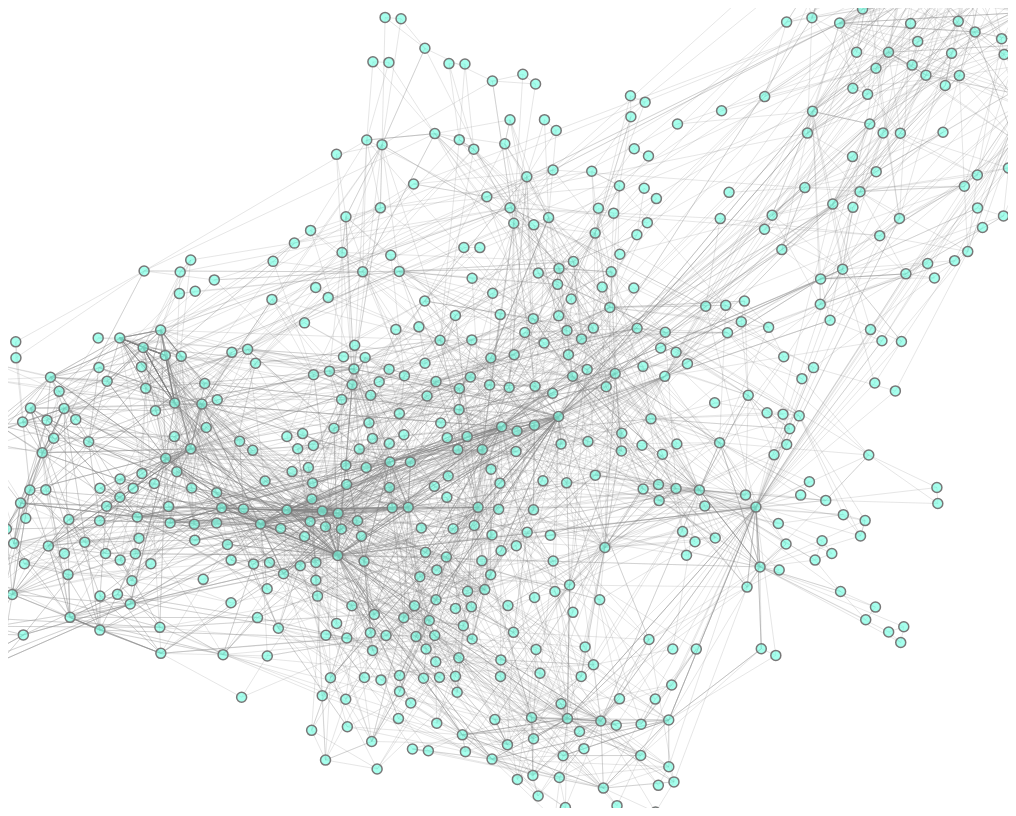
D3 v4 page, settled after 480 driven frames (8 s of simulated time); the page loaded 1 data file(s).


// ── js/country.js
function updateByCountry() {
  d3.select("svg").remove();


  d3.select('#NetByName')
    .append('svg')
    .attr("height", "1000")
    .attr("width", "1300");

  var value2 = document.getElementById("selector2").value;

  console.log("VALUE 2", value2);

  var svg = d3.select("svg"),
    width = +svg.attr("width"),
    height = +svg.attr("height");

  var color = d3.scaleOrdinal(d3.schemeCategory20);

  var simulation = d3.forceSimulation()
    .force("link", d3.forceLink().distance(10).id(function(d) {
      return d.id;
    }))
    .force("charge", d3.forceManyBody().strength(-20))
    .force('collision', d3.forceCollide().radius(25))
    .force("center", d3.forceCenter(width / 2, height / 2));

  var arraylinks = [];
  var arraynodes = [];
  var filterNodes;

  d3.json("data/graph.json", function(error, graph) {
    if (error) throw error;

    filterByCountry();

    function filterByCountry() {

      filterNodes = graph.nodes.filter(d => d.country === value2 );
      // filterNodes = graph.nodes;
    };

    console.log("COUNTRY RIDERS: ", filterNodes);

var filterLinks;

    filterNodes.forEach(function(d) {

      var name = d.id;

      filterLinks = graph.links.filter(d => d.source === name || d.target === name);

      filterLinks.forEach(function(d) {
        arraylinks.push(d);
      });

    });

    console.log("FILERTLINKS", arraylinks);



    var link = svg.append("g")
      .attr("class", "links")
      .selectAll("line")
      .data(arraylinks)
      .enter().append("line")
      .attr("stroke-width", function(d) {
        return Math.sqrt(d.value);
      })
      .style("stroke", "black")
      .style("fill", "black")
      .style("fill-opacity", "0.3")
      .on("mouseover", function () {
        d3.select(this).select("g").transition()
            .duration(750)
            .style("fill", "black");
      });
      // .style("stroke-width", "4px");

    var node = svg.append("g")
      .attr("class", "nodes")
      .selectAll("g")
      .data(graph.nodes)
      .enter().append("g")
    .on("mouseover", mouseover)
    .on("mouseout", mouseout);

    var circles = node.append("circle")
    .attr("r", 10)
    .style("stroke", "#777")
    .style("fill", "#6bffe1")
    .style("fill-opacity", "0.6")
    .call(d3.drag()
    .on("start", dragstarted)
    .on("drag", dragged)
    .on("end", dragended));

      function mouseover() {
d3.select(this).select("circle").transition()
    .duration(750)
    .attr("r", 20)
    .style("fill-opacity", "1");
}

function mouseout() {
d3.select(this).select("circle").transition()
    .duration(750)
    .attr("r", 8)
    .style("fill-opacity", "0.8");
}




    var lables = node.append("text")
      .attr("dy", "-0.5em")
      .text(function(d) {
        const words = d.id.split(/\s+/g); // To hyphenate: /\s+|(?<=-)/
        if (!words[words.length - 1]) words.pop();
        if (!words[0]) words.shift();
        return words[0];
      })
      .attr("dx", function(d) {
        return -15
      })
      .style("font-family", "Times New Roman")
      .style("font-size", "8px");

    var lables2 = node.append("text")
      .attr("dy", "0.5em")
      .text(function(d) {
        const words = d.id.split(/\s+/g);
        if (!words[words.length - 1]) words.pop();
        if (!words[0]) words.shift();
        return words[1];
      })
      .attr("dx", function(d) {
        return -15
      })
      .style("font-family", "Times New Roman")
      .style("font-size", "8px");

    var lables3 = node.append("text")
      .attr("dy", "1.5em")
      .text(function(d) {
        const words = d.id.split(/\s+/g);
        if (!words[words.length - 1]) words.pop();
        if (!words[0]) words.shift();
        return words[2];
      })
      .attr("dx", function(d) {
        return -15
      })
      .style("font-family", "Times New Roman")
      .style("font-size", "8px");



    node.append("title")
      .text(function(d) {
        return d.id;
      });

    simulation
      .nodes(graph.nodes)
      .on("tick", ticked);

    simulation.force("link")
      .links(arraylinks);

    function ticked() {
      link
        .attr("x1", function(d) {
          return d.source.x;
        })
        .attr("y1", function(d) {
          return d.source.y;
        })
        .attr("x2", function(d) {
          return d.target.x;
        })
        .attr("y2", function(d) {
          return d.target.y;
        });

      node
        .attr("transform", function(d) {
          return "translate(" + d.x + "," + d.y + ")";
        });


    }
  });

  function dragstarted(d) {
    if (!d3.event.active) simulation.alphaTarget(0.3).restart();
    d.fx = d.x;
    d.fy = d.y;
  }

  function dragged(d) {
    d.fx = d3.event.x;
    d.fy = d3.event.y;
  }

  function dragended(d) {
    if (!d3.event.active) simulation.alphaTarget(0);
    d.fx = null;
    d.fy = null;
  }


}

// ── js/dropdown.js
d3.json("data/graph.json", function(error, graph) {
  if (error) throw error;

  console.log("NODES", graph.nodes);

  var select = d3.select("#target") // create dropdown
    .append("select")
    .attr("class", "select")
    .attr("id", "selector")
    .on("change", onchange);

  var options = select //options for the dropdown
    .selectAll("option")
    .data(graph.nodes.sort(function(a, b) {
      var textA = a.id.toUpperCase();
      var textB = b.id.toUpperCase();
      return (textA < textB) ? -1 : (textA > textB) ? 1 : 0;
    })).enter()
    .append("option")
    .text(d => d.id);

  d3.select("#selector")
    .property("value", "");

  function onchange() {
    updateByName();
  };


  var countrys = [];

  graph.nodes.forEach(function(d) {

    countrys.push(d.country);
  });

  var countrysUnique = countrys.filter(function(d, index) {
    return countrys.indexOf(d) >= index;
  });

  console.log("Countrys", countrysUnique.filter(d => d != "#N/A"));



  var select = d3.select("#target2") // create dropdown
    .append("select")
    .attr("class", "select")
    .attr("id", "selector2")
    .on("change", onchange2);

  var options = select //options for the dropdown
    .selectAll("option")
    .data(countrysUnique.filter(d => d != "#N/A").sort(function(a, b) {
      var textA = a.toUpperCase();
      var textB = b.toUpperCase();
      return (textA < textB) ? -1 : (textA > textB) ? 1 : 0;
    })).enter()
    .append("option")
    .text(d => d);

  d3.select("#selector2")
    .property("value", "");

  function onchange2() {
    updateByCountry();
  };

});

// ── js/main.js
var svg = d3.select("svg"),
  width = +svg.attr("width"),
  height = +svg.attr("height");

var color = d3.scaleOrdinal(d3.schemeCategory20);

var simulation = d3.forceSimulation()
  .force("link", d3.forceLink().distance(2).id(function(d) {
    return d.id;
  }))
  .force("charge", d3.forceManyBody().strength(-40))
  .force('collision', d3.forceCollide().radius(8))
  .force("center", d3.forceCenter(width / 2, height / 2));

d3.json("data/graph.json", function(error, graph) {
  if (error) throw error;


  var link = svg.append("g")
    .attr("class", "links")
    .selectAll("line")
    .data(graph.links)
    .enter().append("line")
    .attr("stroke-width", function(d) {
      return Math.sqrt(d.value);
    })
    .style("stroke", "gray")
    .style("stroke-opacity", "0.2");

    var node = svg.append("g")
      .attr("class", "nodes")
      .selectAll("g")
      .data(graph.nodes)
      .enter().append("g")
    .on("mouseover", mouseover)
    .on("mouseout", mouseout);

  var circles = node.append("circle")
    .attr("r", 5)
    .style("stroke", "#777")
    .style("fill", "#6bffe1")
    .style("fill-opacity", "0.6")
    .call(d3.drag()
      .on("start", dragstarted)
      .on("drag", dragged)
      .on("end", dragended));

  // var lables = node.append("text")
  //   .attr("dy", "-0.5em")
  //   .text(function(d) {
  //     const words = d.id.split(/\s+/g); // To hyphenate: /\s+|(?<=-)/
  //     if (!words[words.length - 1]) words.pop();
  //     if (!words[0]) words.shift();
  //     return words[0];
  //   })
  //   .attr("dx", function(d) {
  //     return -15
  //   })
  //   .style("font-family", "Times New Roman")
  //   .style("font-size", "10px");
  //
  // var lables2 = node.append("text")
  //   .attr("dy", "0.5em")
  //   .text(function(d) {
  //     const words = d.id.split(/\s+/g);
  //     if (!words[words.length - 1]) words.pop();
  //     if (!words[0]) words.shift();
  //     return words[1];
  //   })
  //   .attr("dx", function(d) {
  //     return -15
  //   })
  //   .style("font-family", "Times New Roman")
  //   .style("font-size", "10px");
  //
  // var lables3 = node.append("text")
  //   .attr("dy", "1.5em")
  //   .text(function(d) {
  //     const words = d.id.split(/\s+/g);
  //     if (!words[words.length - 1]) words.pop();
  //     if (!words[0]) words.shift();
  //     return words[2];
  //   })
  //   .attr("dx", function(d) {
  //     return -15
  //   })
  //   .style("font-family", "Times New Roman")
  //   .style("font-size", "10px");


  function mouseover() {
d3.select(this).select("circle").transition()
.duration(750)
.attr("r", 20)
.style("fill-opacity", "1");
}

function mouseout() {
d3.select(this).select("circle").transition()
.duration(750)
.attr("r", 5)
.style("fill-opacity", "0.8");
}


  node.append("title")
    .text(function(d) {
      return d.id;
    });

  simulation
    .nodes(graph.nodes)
    .on("tick", ticked);

  simulation.force("link")
    .links(graph.links);

  function ticked() {
    link
      .attr("x1", function(d) {
        return d.source.x;
      })
      .attr("y1", function(d) {
        return d.source.y;
      })
      .attr("x2", function(d) {
        return d.target.x;
      })
      .attr("y2", function(d) {
        return d.target.y;
      });

    node
      .attr("transform", function(d) {
        return "translate(" + d.x + "," + d.y + ")";
      });
  }
});

function dragstarted(d) {
  if (!d3.event.active) simulation.alphaTarget(0.3).restart();
  d.fx = d.x;
  d.fy = d.y;
}

function dragged(d) {
  d.fx = d3.event.x;
  d.fy = d3.event.y;
}

function dragended(d) {
  if (!d3.event.active) simulation.alphaTarget(0);
  d.fx = null;
  d.fy = null;
}

// ── js/rider.js
function updateByName() {
  d3.select("svg").remove();


  d3.select('#NetByName')
    .append('svg')
    .attr("height", "800")
    .attr("width", "800");

  var value = document.getElementById("selector").value;

  var svg = d3.select("svg"),
    width = +svg.attr("width"),
    height = +svg.attr("height");

  var color = d3.scaleOrdinal(d3.schemeCategory20);

  var simulation = d3.forceSimulation()
    .force("link", d3.forceLink().distance(250).id(function(d) {
      return d.id;
    }))
    .force("charge", d3.forceManyBody().strength(-150))
    .force('collision', d3.forceCollide().radius(35))
    .force("center", d3.forceCenter(width / 2, height / 2));

  var arraylinks = [];
  var arraynodes = [];
  var filterNodes;

  d3.json("data/graph.json", function(error, graph) {
    if (error) throw error;

    filterByCountry();

    function filterByCountry() {

      // filterNodes = graph.nodes.filter(d => d.country === "CO" || d.country === "US");
      filterNodes = graph.nodes;
    };

    var filterLinks

    var node = {};

    filterNodes.forEach(function(d) {

      var name = d.id;

      filterLinks = graph.links.filter(d => d.source === value || d.target === value);

      filterLinks.forEach(function(d) {
        arraylinks.push(d);
      });

    });

    arraylinks.forEach(function(d) {

      arraynodes.push(d.source);
      arraynodes.push(d.target);
    });

    arraynodes.forEach(function(d) {

    });


    var nodesUnique = arraynodes.filter(function(d, index) {
      return arraynodes.indexOf(d) >= index;
    });

    var arraynodesFilter = [];

    nodesUnique.forEach(function(d) {
      node = {
        "id": d
      }

      arraynodesFilter.push(node)

    });

    var link = svg.append("g")
      .attr("class", "links")
      .selectAll("line")
      .data(graph.links)
      .enter().append("line")
      .attr("stroke-width", function(d) {
        return Math.sqrt(d.value);
      })
      .style("stroke", "#B2D9D8")
      .style("stroke-width", "4px");

    var node = svg.append("g")
      .attr("class", "nodes")
      .selectAll("g")
      .data(arraynodesFilter)
      .enter().append("g")

    var circles = node.append("circle")
      .attr("r", 25)
      .style("stroke", "#777")
      .style("fill", "#6bffe1")
      .style("fill-opacity", "0.6")
      .call(d3.drag()
        .on("start", dragstarted)
        .on("drag", dragged)
        .on("end", dragended));

    var lables = node.append("text")
      .attr("dy", "-0.5em")
      .text(function(d) {
        const words = d.id.split(/\s+/g); // To hyphenate: /\s+|(?<=-)/
        if (!words[words.length - 1]) words.pop();
        if (!words[0]) words.shift();
        return words[0];
      })
      .attr("dx", function(d) {
        return -15
      })
      .style("font-family", "Times New Roman")
      .style("font-size", "10px");

    var lables2 = node.append("text")
      .attr("dy", "0.5em")
      .text(function(d) {
        const words = d.id.split(/\s+/g);
        if (!words[words.length - 1]) words.pop();
        if (!words[0]) words.shift();
        return words[1];
      })
      .attr("dx", function(d) {
        return -15
      })
      .style("font-family", "Times New Roman")
      .style("font-size", "10px");

    var lables3 = node.append("text")
      .attr("dy", "1.5em")
      .text(function(d) {
        const words = d.id.split(/\s+/g);
        if (!words[words.length - 1]) words.pop();
        if (!words[0]) words.shift();
        return words[2];
      })
      .attr("dx", function(d) {
        return -15
      })
      .style("font-family", "Times New Roman")
      .style("font-size", "10px");

    node.append("title")
      .text(function(d) {
        return d.id;
      });

    simulation
      .nodes(arraynodesFilter)
      .on("tick", ticked);

    simulation.force("link")
      .links(arraylinks);

    function ticked() {
      link
        .attr("x1", function(d) {
          return d.source.x;
        })
        .attr("y1", function(d) {
          return d.source.y;
        })
        .attr("x2", function(d) {
          return d.target.x;
        })
        .attr("y2", function(d) {
          return d.target.y;
        });

      node
        .attr("transform", function(d) {
          return "translate(" + d.x + "," + d.y + ")";
        });
    }
  });

  function dragstarted(d) {
    if (!d3.event.active) simulation.alphaTarget(0.3).restart();
    d.fx = d.x;
    d.fy = d.y;
  }

  function dragged(d) {
    d.fx = d3.event.x;
    d.fy = d3.event.y;
  }

  function dragended(d) {
    if (!d3.event.active) simulation.alphaTarget(0);
    d.fx = null;
    d.fy = null;
  }

}


### data: data/graph.json
{
 "nodes": [
  {
   "id": "Douglas Silva",
   "country": "BR"
  },
  {
   "id": "Cornelius Kaup",
   "country": "DE"
  },
  {
   "id": "Bye 6",
   "country": "#N/A"
  },
  {
   "id": "Bye 8",
   "country": "#N/A"
  },
  {
   "id": "Aron Lu",
   "country": "TW"
  },
  {
   "id": "Kyung Hun Kim",
   "country": "KR"
  },
  {
   "id": "Victor Hyungkwon Ha",
   "country": "KR"
  },
  {
   "id": "Bye 7",
   "country": "#N/A"
  },
  "... 555 more items"
 ],
 "links": [
  {
   "source": "Douglas Silva",
   "target": "Cornelius Kaup",
   "race": "ARIRANG HILL",
   "year": 2018
  },
  {
   "source": "Douglas Silva",
   "target": "Bye 6",
   "race": "ARIRANG HILL",
   "year": 2018
  },
  {
   "source": "Douglas Silva",
   "target": "Bye 8",
   "race": "ARIRANG HILL",
   "year": 2018
  },
  {
   "source": "Cornelius Kaup",
   "target": "Bye 6",
   "race": "ARIRANG HILL",
   "year": 2018
  },
  {
   "source": "Cornelius Kaup",
   "target": "Bye 8",
   "race": "ARIRANG HILL",
   "year": 2018
  },
  {
   "source": "Bye 6",
   "target": "Bye 8",
   "race": "ARIRANG HILL",
   "year": 2018
  },
  {
   "source": "Aron Lu",
   "target": "Kyung Hun Kim",
   "race": "ARIRANG HILL",
   "year": 2018
  },
  {
   "source": "Aron Lu",
   "target": "Victor Hyungkwon Ha",
   "race": "ARIRANG HILL",
   "year": 2018
  },
  "... 4,144 more items"
 ]
}